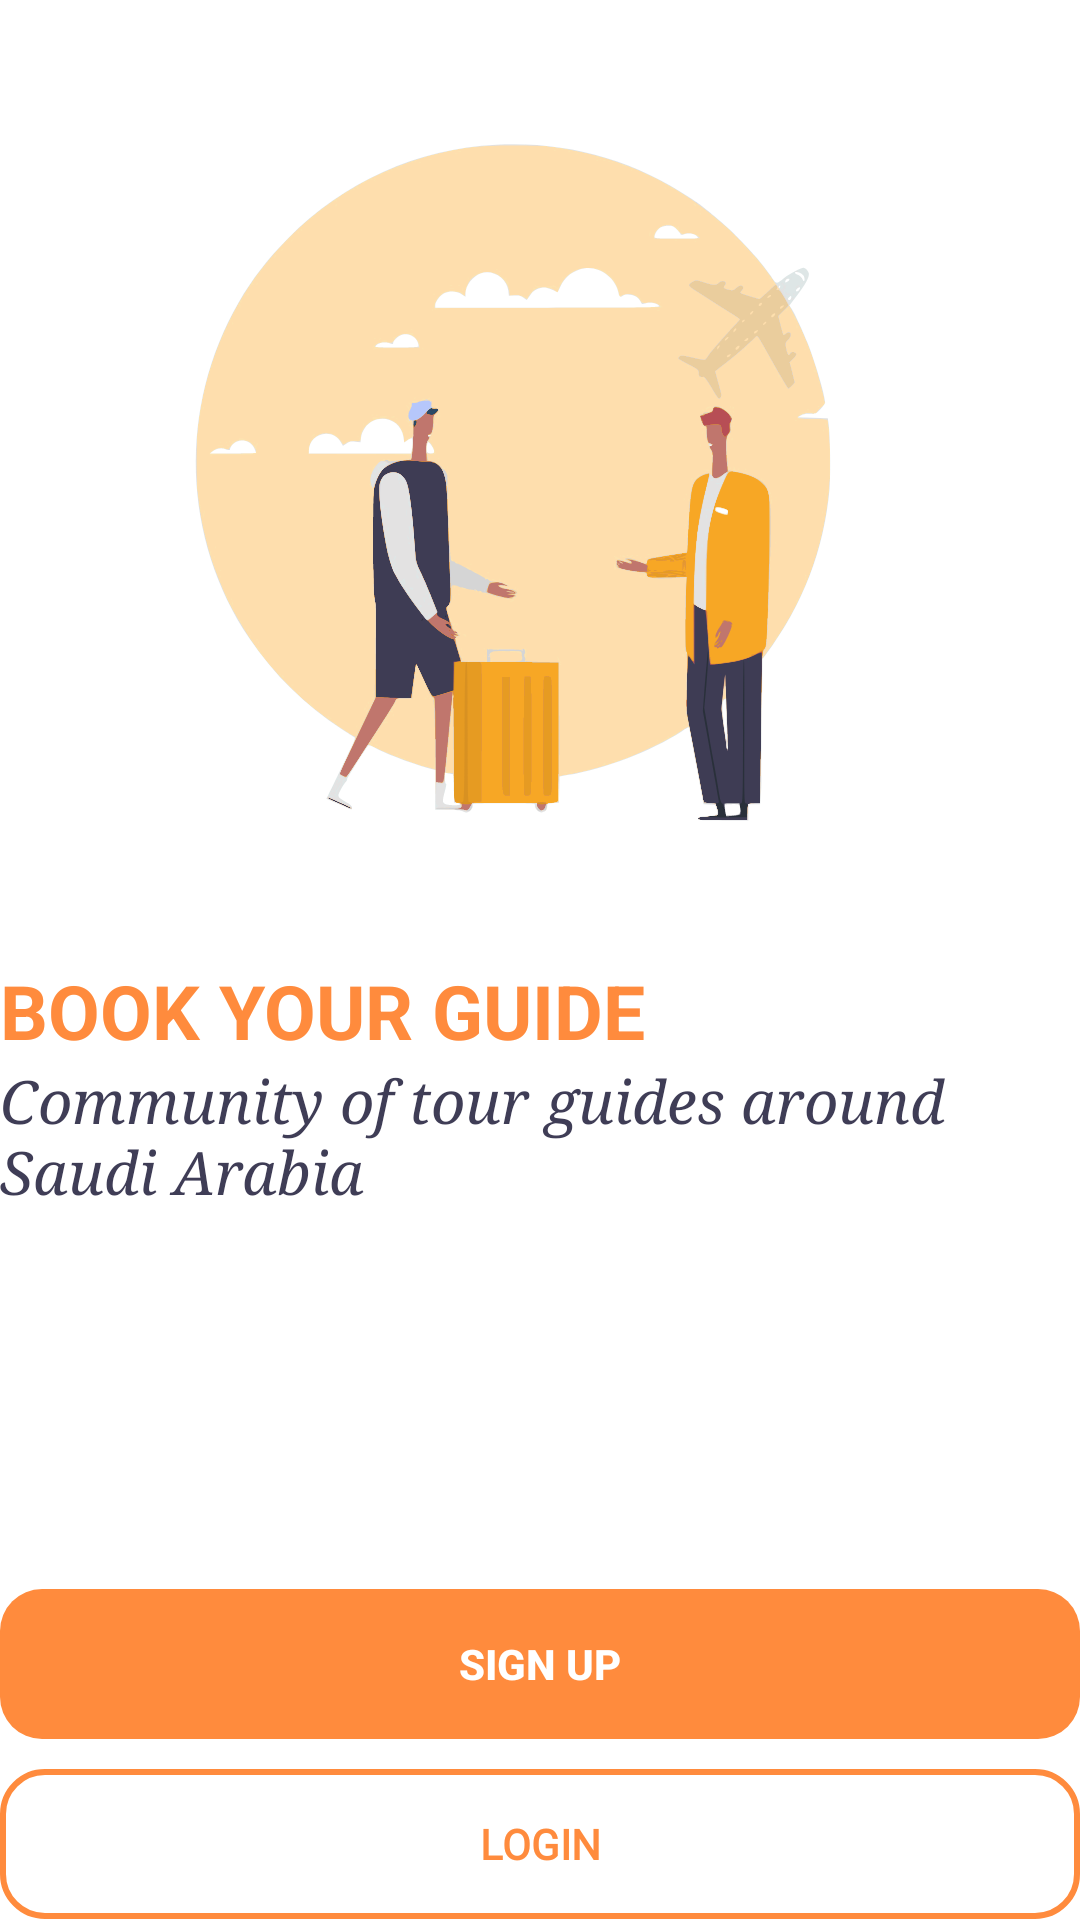

Layout XML and referenced resources for this Android screen:
<!-- AndroidManifest.xml: application theme AppTheme -->
<!-- res/layout/activity_splash.xml -->
<?xml version="1.0" encoding="utf-8"?>
<layout xmlns:tools="http://schemas.android.com/tools"
    xmlns:android="http://schemas.android.com/apk/res/android">

    <RelativeLayout
        android:layout_width="match_parent"
        android:layout_height="match_parent">

        <ImageView
            android:id="@+id/splashBg"
            android:layout_width="match_parent"
            android:layout_height="wrap_content"
            android:contentDescription="@string/splash_welcome_txt"
            android:scaleType="fitStart"
            android:src="@drawable/ic_s1_trip"
            tools:ignore="MissingConstraints"
            android:background="#ffffff"/>

        <RelativeLayout
            android:id="@+id/containerLayout"
            android:layout_width="match_parent"

            android:layout_height="match_parent"
            android:layout_marginStart="@dimen/container_layout_margin"
            android:layout_marginTop="@dimen/container_layout_margin"
            android:layout_marginEnd="@dimen/container_layout_margin"
            android:layout_marginBottom="@dimen/container_layout_margin">

            <TextView

                android:id="@+id/no_account"
                style="@style/LabelStyle"
                android:textSize="25sp"
                android:textStyle="bold"
                android:fontFamily="sans-serif"
                android:layout_alignWithParentIfMissing="true"
                android:layout_alignParentStart="true"
                android:layout_alignParentTop="true"
                android:layout_centerInParent="true"

                android:text="@string/STARTPAGE_TITLE"
                android:textColor="#FF8B3D"
              android:layout_marginTop="320dp"

                tools:text='"BOOK YOUR GUIDE"' />

            <TextView
                android:id="@+id/texttt"
                style="@style/LabelStyle"
                android:fontFamily="serif"
                android:textStyle="italic"
                android:textColor="#3F3D56"
                android:textSize="20sp"
                android:layout_alignParentBottom="true"
                android:layout_centerInParent="true"
                android:layout_below="@id/no_account"
                android:text="@string/STARTPAGE_DESCRIBTION"
                tools:text="Community of tour guides around Saudi Arabia" />

            <LinearLayout
                android:layout_width="match_parent"
                android:layout_height="match_parent"
                android:gravity="bottom"
                android:orientation="vertical"
                android:layout_marginBottom="-20dp"

                >

                <Button
                    android:id="@+id/btn_get_started"
                    style="@style/Widget.AppCompat.Button.Borderless"
                    android:layout_width="match_parent"
                    android:layout_height="wrap_content"
                    android:layout_marginBottom="10dp"
                    android:minWidth="175dp"
                    android:minHeight="50dp"

                    android:background="@drawable/btn_primary"



                    android:onClick="getStarted"
                    android:text="@string/signup_btn_label"
                    android:textColor="#FFF"
                    android:textSize="14sp"
                    android:textStyle="bold" />
                <Button
                    android:id="@+id/btn_login"
                    android:layout_width="match_parent"
                    android:layout_height="wrap_content"
                    android:layout_marginBottom="20dp"
                    android:minWidth="175dp"
                    android:minHeight="50dp"
                    style="@style/StrokeButtonStyle"

                    android:onClick="login"
                    android:text="@string/login_btn_label"
                    android:textSize="14sp"
                  android:textColor="#FF8B3D"
                    android:textStyle="bold"/>

            </LinearLayout>
        </RelativeLayout>
    </RelativeLayout>
</layout>
<!-- resources referenced by this layout -->
<resources>
  <!-- drawable btn_primary (drawable-hdpi) -->
  <?xml version="1.0" encoding="utf-8"?>
  <shape xmlns:android="http://schemas.android.com/apk/res/android">
  
      <solid
  android:color="#FF8B3D"
      />
  
  <corners
  android:radius="14dp"
      />
  
      </shape>
  <!-- drawable ic_s1_trip: vector/xml drawable (drawable, 153708 chars, omitted) -->
  <string name="STARTPAGE_DESCRIBTION">Community of tour guides around Saudi Arabia</string>
  <string name="STARTPAGE_TITLE">BOOK YOUR GUIDE</string>
  <string name="login_btn_label">Login</string>
  <string name="signup_btn_label">Sign up</string>
  <string name="splash_welcome_txt">Easiest way to\nfind the best product</string>
  <style name="LabelStyle" parent="AppTheme">
          <item name="android:layout_height">wrap_content</item>
          <item name="android:layout_width">wrap_content</item>
          <item name="android:textSize">28sp</item>
          <item name="android:fontFamily">@font/sf_pro_display_regular</item>
          <item name="android:textColor">@color/primary_txt</item>
      </style>
  <style name="StrokeButtonStyle" parent="SolidButtonStyle">
          <item name="android:background">@drawable/stroke_bg</item>
  
      </style>
  <style name="AppTheme" parent="Theme.AppCompat.Light.NoActionBar">
          
          <item name="colorPrimary">@color/colorPrimary</item>
          <item name="colorPrimaryDark">@color/colorPrimaryDark</item>
          <item name="colorAccent">@color/colorAccent</item>
          <item name="android:windowFullscreen">true</item>
  
      </style>
  <color name="primary_txt">#212121</color>
  <style name="SolidButtonStyle" parent="Widget.AppCompat.Button.Borderless">
          <item name="android:layout_width">wrap_content</item>
          <item name="android:layout_height">wrap_content</item>
          <item name="android:background">@drawable/solid_bg</item>
          <item name="android:textColor">#ffffff</item>
          <item name="android:fontFamily">@font/sf_pro_display_semibold</item>
          <item name="android:textSize">18sp</item>
      </style>
  <!-- drawable stroke_bg (drawable) -->
  <?xml version="1.0" encoding="utf-8"?>
  <shape xmlns:android="http://schemas.android.com/apk/res/android"
      android:shape="rectangle">
  
      <stroke
          android:width="2dp"
          android:color="#FF8B3D" />
      <corners
          android:radius="14dp"
          />
  </shape>
  <color name="colorPrimary">#3F51B5</color>
  <color name="colorPrimaryDark">#141932</color>
  <color name="colorAccent">#ff563f</color>
</resources>
